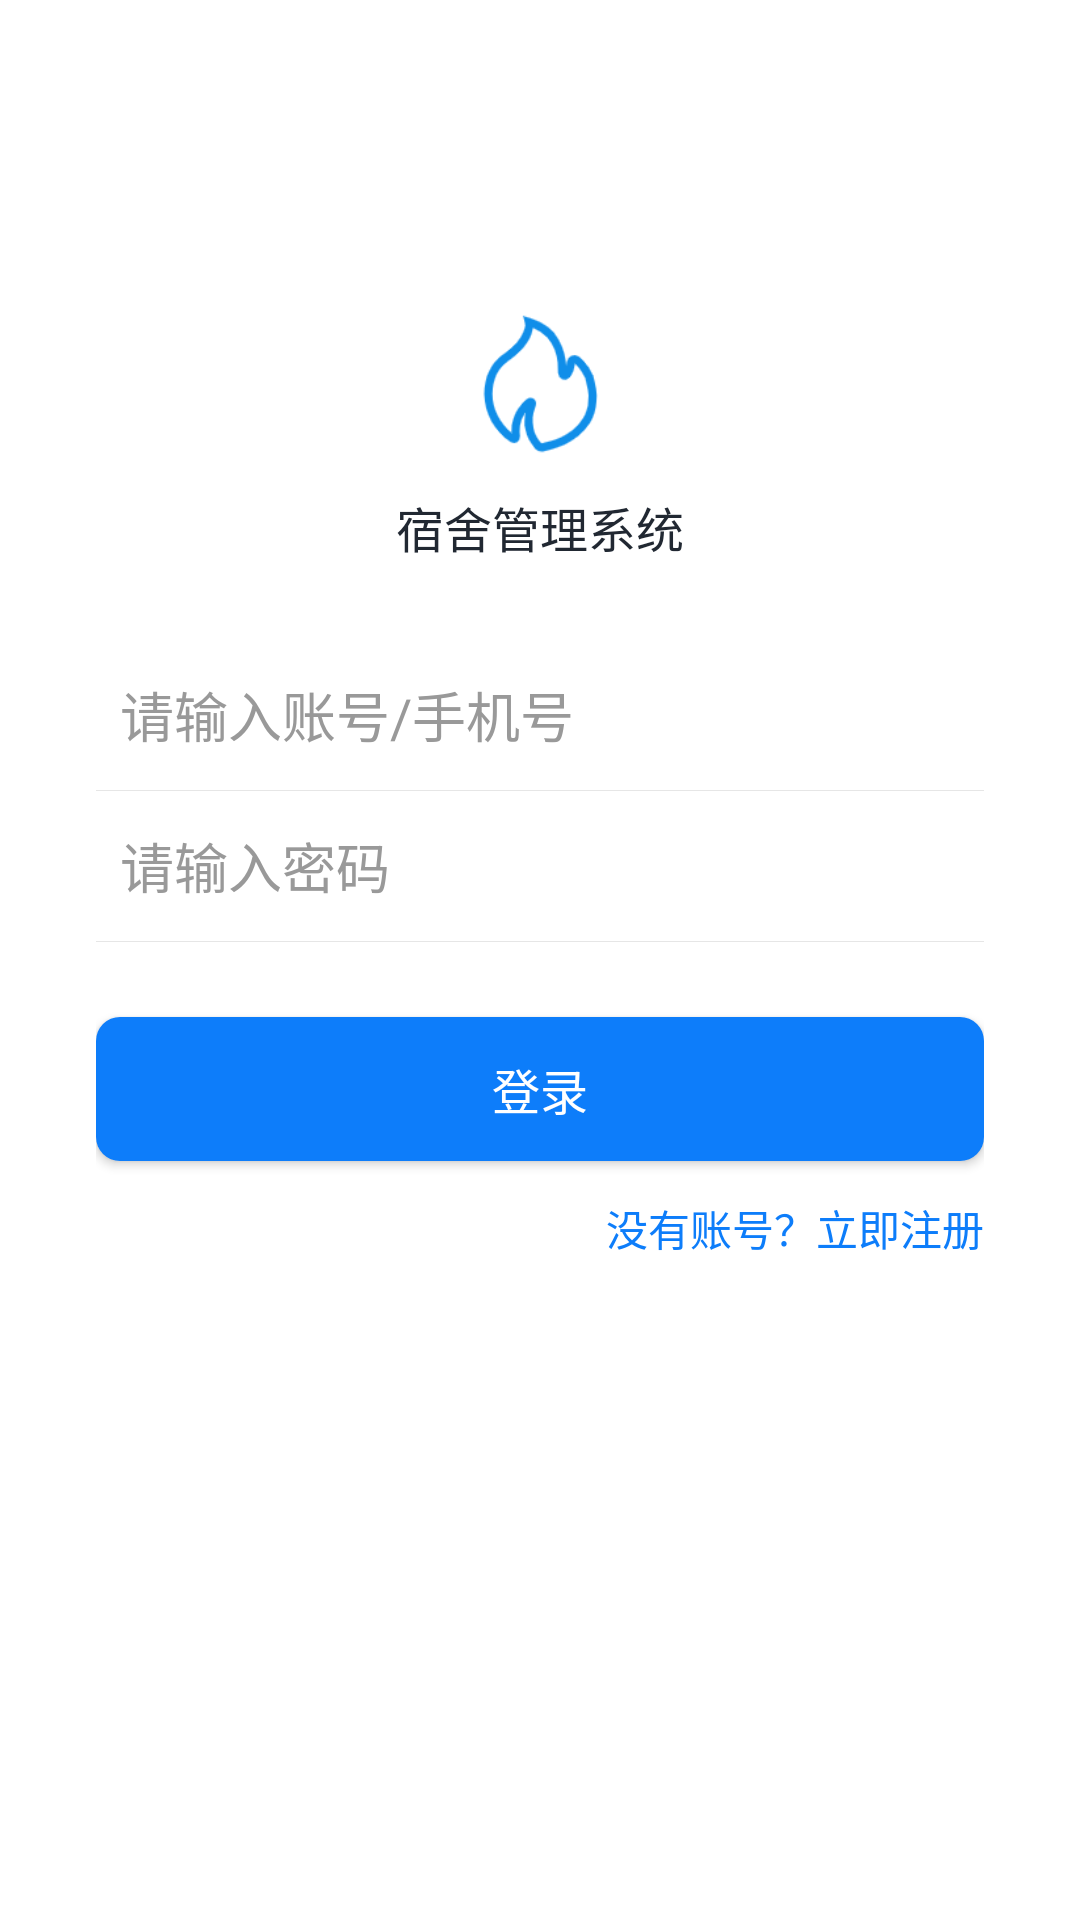

Android layout source for this screen:
<!-- AndroidManifest.xml: application theme Theme.AppCompat.Light.NoActionBar -->
<!-- res/layout/activity_login.xml -->
<?xml version="1.0" encoding="utf-8"?>
<LinearLayout xmlns:android="http://schemas.android.com/apk/res/android"
    android:id="@+id/layout_sign_in"
    android:layout_width="match_parent"
    android:layout_height="match_parent"
    android:background="@android:color/white"
    android:gravity="center_horizontal"
    android:orientation="vertical"
    android:paddingLeft="32dp"
    android:paddingRight="32dp">

    <ImageView
        android:id="@+id/iv_top_logo"
        android:layout_width="78dp"
        android:layout_height="56dp"
        android:layout_marginTop="100dp"
        android:layout_gravity="center_horizontal"
        android:src="@mipmap/logo" />

    <TextView
        android:layout_width="wrap_content"
        android:layout_height="wrap_content"
        android:layout_marginTop="@dimen/widget_size_8"
        android:text="宿舍管理系统"
        android:textColor="@color/color_text_black"
        android:textSize="@dimen/font_size_16" />

    
    <LinearLayout
        android:layout_width="match_parent"
        android:layout_height="@dimen/widget_size_50"
        android:layout_marginTop="@dimen/widget_size_26"
        android:orientation="horizontal">


        <EditText
            android:id="@+id/uname"
            android:layout_width="0dp"
            android:layout_height="match_parent"
            android:layout_marginLeft="@dimen/widget_size_8"
            android:layout_marginRight="@dimen/widget_size_8"
            android:layout_weight="1"
            android:background="@android:color/transparent"
            android:gravity="center_vertical"
            android:hint="请输入账号/手机号"
            android:singleLine="true"
            android:textColor="#333333"
            android:textColorHint="#999999"
            android:textCursorDrawable="@drawable/login_edittext_cursor"
            android:textSize="@dimen/font_size_18" />

        <ImageView
            android:id="@+id/igvClear"
            android:layout_width="@dimen/widget_size_22"
            android:layout_height="@dimen/widget_size_22"
            android:layout_gravity="center_vertical"
            android:layout_marginRight="@dimen/widget_size_8"
            android:background="@mipmap/icon_login_clear"
            android:visibility="gone" />

    </LinearLayout>

    <View
        android:layout_width="match_parent"
        android:layout_height="1px"
        android:background="#E6E6E6" />

    
    <LinearLayout
        android:layout_width="match_parent"
        android:layout_height="@dimen/widget_size_50"
        android:orientation="horizontal">


        <EditText
            android:id="@+id/pword"
            android:layout_width="0dp"
            android:layout_height="match_parent"
            android:layout_marginLeft="@dimen/widget_size_8"
            android:layout_marginRight="@dimen/widget_size_8"
            android:layout_weight="1"
            android:background="@android:color/transparent"
            android:gravity="center_vertical"
            android:hint="请输入密码"
            android:inputType="textPassword"
            android:textColor="#333333"
            android:textColorHint="#999999"
            android:textFontWeight="1"
            android:textSize="@dimen/font_size_18" />

        <CheckBox
            android:id="@+id/toggle_show_pwd"
            android:layout_width="@dimen/widget_size_22"
            android:layout_height="@dimen/widget_size_22"
            android:layout_gravity="center_vertical"
            android:layout_marginRight="@dimen/widget_size_8"
            android:background="@drawable/login_selector_show_hide_pwd_input"
            android:button="@null"
            android:checked="false" />

    </LinearLayout>

    <View
        android:layout_width="match_parent"
        android:layout_height="1px"
        android:background="#E6E6E6" />

    <Button
        android:id="@+id/submit"
        android:layout_width="match_parent"
        android:layout_height="@dimen/widget_size_48"
        android:layout_marginTop="25dp"
        android:background="@drawable/login_selector_theme_btn_bg"
        android:text="登录"
        android:textColor="@android:color/white"
        android:textSize="@dimen/font_size_16" />

    <TextView
        android:id="@+id/tv_register"
        android:layout_width="wrap_content"
        android:layout_height="wrap_content"
        android:layout_gravity="right"
        android:layout_marginTop="@dimen/widget_size_12"
        android:text="没有账号？立即注册"
        android:textColor="@color/color_main_blue"
        android:textSize="@dimen/font_size_14" />



    <View
        android:layout_width="match_parent"
        android:layout_height="0dip"
        android:layout_weight="1" />


</LinearLayout>
<!-- resources referenced by this layout -->
<resources>
  <color name="color_main_blue">#0D7DFA</color>
  <color name="color_text_black">#212832</color>
  <dimen name="font_size_14">14sp</dimen>
  <dimen name="font_size_16">16sp</dimen>
  <dimen name="font_size_18">18sp</dimen>
  <dimen name="widget_size_12">12dp</dimen>
  <dimen name="widget_size_22">22dp</dimen>
  <dimen name="widget_size_26">26dp</dimen>
  <dimen name="widget_size_48">48dp</dimen>
  <dimen name="widget_size_50">50dp</dimen>
  <dimen name="widget_size_8">8dp</dimen>
  <!-- drawable login_selector_theme_btn_bg (drawable) -->
  <?xml version="1.0" encoding="utf-8"?>
  <selector xmlns:android="http://schemas.android.com/apk/res/android">
  
      <item android:state_pressed="true">
          <shape android:shape="rectangle">
              <solid android:color="@color/common_theme_deep_color" />
              <corners android:radius="@dimen/widget_size_8" />
          </shape>
      </item>
  
      <item>
          <shape android:shape="rectangle">
              <solid android:color="@color/color_main_blue" />
              <corners android:radius="@dimen/widget_size_8" />
          </shape>
      </item>
  </selector>
  <!-- mipmap logo: png bitmap (mipmap-xxhdpi, 5087 bytes) -->
  <color name="common_theme_deep_color">#1B81C4</color>
</resources>
